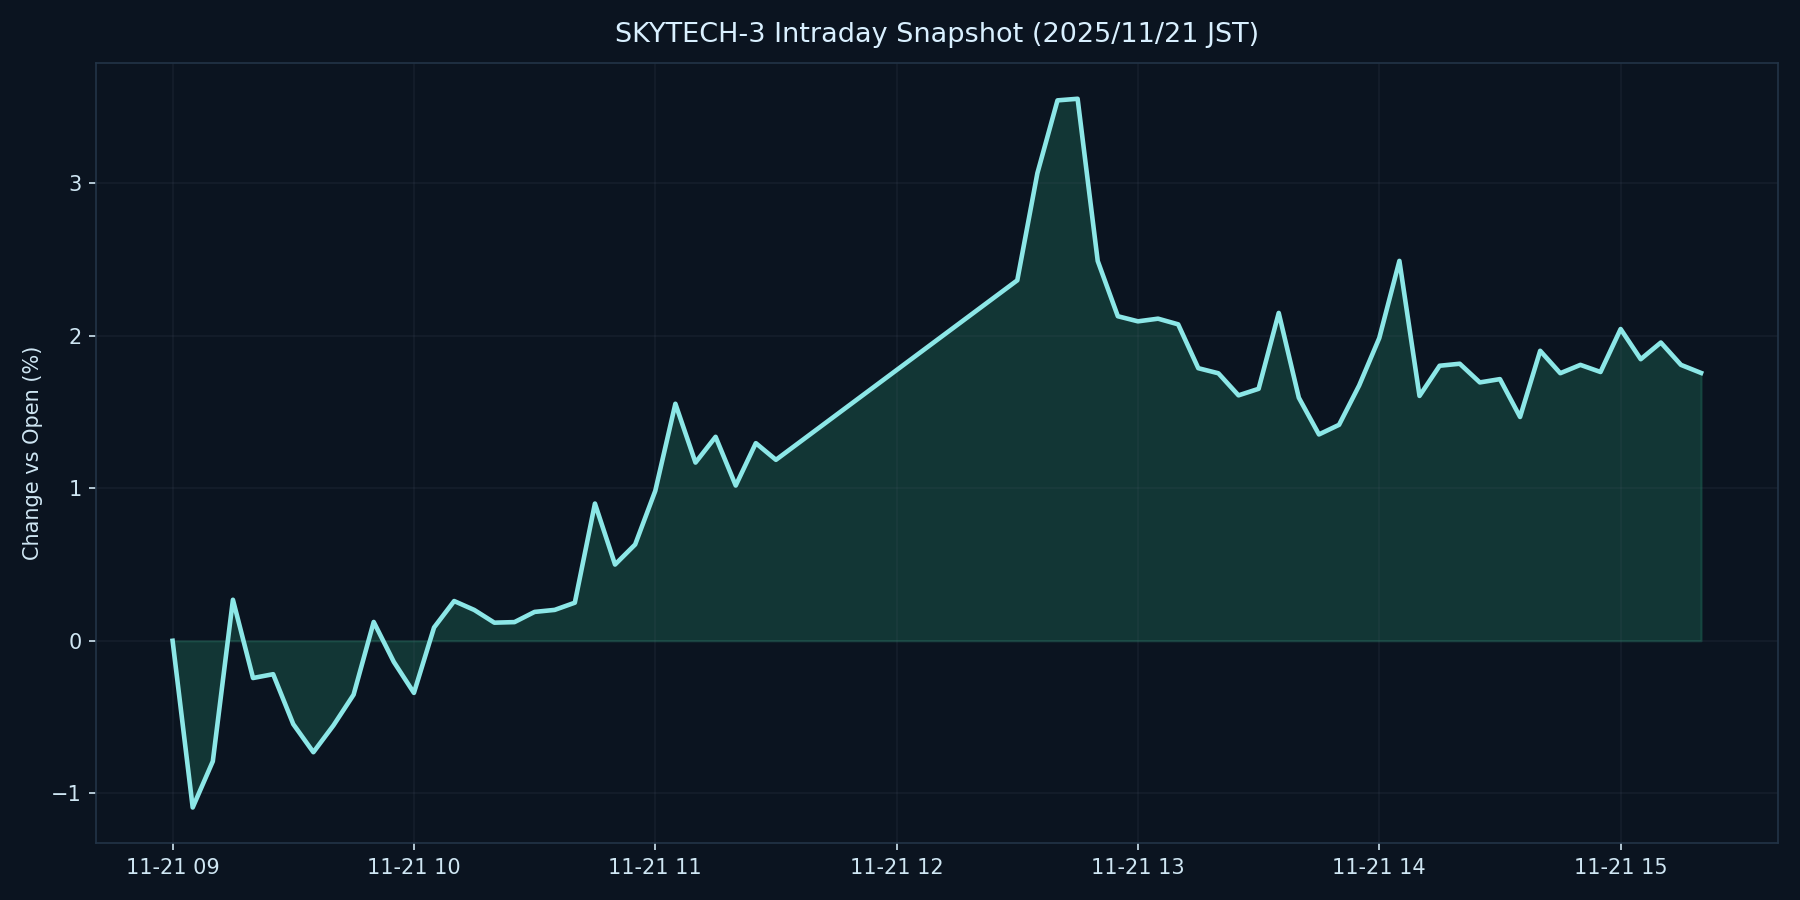

The table this chart was drawn from, first rows:
datetime_jst, pct
2025-11-21 09:00:00+09:00, 0.000000
2025-11-21 09:05:00+09:00, -1.093
2025-11-21 09:10:00+09:00, -0.7902
2025-11-21 09:15:00+09:00, 0.2689
2025-11-21 09:20:00+09:00, -0.2441
2025-11-21 09:25:00+09:00, -0.2191
2025-11-21 09:30:00+09:00, -0.5464
2025-11-21 09:35:00+09:00, -0.7306
2025-11-21 09:40:00+09:00, -0.5544
2025-11-21 09:45:00+09:00, -0.3533
2025-11-21 09:50:00+09:00, 0.1235
2025-11-21 09:55:00+09:00, -0.1385
2025-11-21 10:00:00+09:00, -0.3416
2025-11-21 10:05:00+09:00, 0.08708
2025-11-21 10:10:00+09:00, 0.2605
2025-11-21 10:15:00+09:00, 0.2021
2025-11-21 10:20:00+09:00, 0.1187
2025-11-21 10:25:00+09:00, 0.1225
2025-11-21 10:30:00+09:00, 0.1893
2025-11-21 10:35:00+09:00, 0.2026
2025-11-21 10:40:00+09:00, 0.2497
2025-11-21 10:45:00+09:00, 0.8996
2025-11-21 10:50:00+09:00, 0.4999
2025-11-21 10:55:00+09:00, 0.6314
2025-11-21 11:00:00+09:00, 0.9829
2025-11-21 11:05:00+09:00, 1.554
2025-11-21 11:10:00+09:00, 1.169
2025-11-21 11:15:00+09:00, 1.337
2025-11-21 11:20:00+09:00, 1.018
2025-11-21 11:25:00+09:00, 1.296
2025-11-21 11:30:00+09:00, 1.186
2025-11-21 12:30:00+09:00, 2.363
2025-11-21 12:35:00+09:00, 3.066
2025-11-21 12:40:00+09:00, 3.543
2025-11-21 12:45:00+09:00, 3.554
2025-11-21 12:50:00+09:00, 2.49
2025-11-21 12:55:00+09:00, 2.128
2025-11-21 13:00:00+09:00, 2.094
2025-11-21 13:05:00+09:00, 2.112
2025-11-21 13:10:00+09:00, 2.075
2025-11-21 13:15:00+09:00, 1.787
2025-11-21 13:20:00+09:00, 1.754
2025-11-21 13:25:00+09:00, 1.609
2025-11-21 13:30:00+09:00, 1.652
2025-11-21 13:35:00+09:00, 2.149
2025-11-21 13:40:00+09:00, 1.594
2025-11-21 13:45:00+09:00, 1.353
2025-11-21 13:50:00+09:00, 1.416
2025-11-21 13:55:00+09:00, 1.674
2025-11-21 14:00:00+09:00, 1.985
2025-11-21 14:05:00+09:00, 2.491
2025-11-21 14:10:00+09:00, 1.605
2025-11-21 14:15:00+09:00, 1.803
2025-11-21 14:20:00+09:00, 1.816
2025-11-21 14:25:00+09:00, 1.694
2025-11-21 14:30:00+09:00, 1.716
2025-11-21 14:35:00+09:00, 1.467
2025-11-21 14:40:00+09:00, 1.901
2025-11-21 14:45:00+09:00, 1.754
2025-11-21 14:50:00+09:00, 1.809
... 6 more rows
